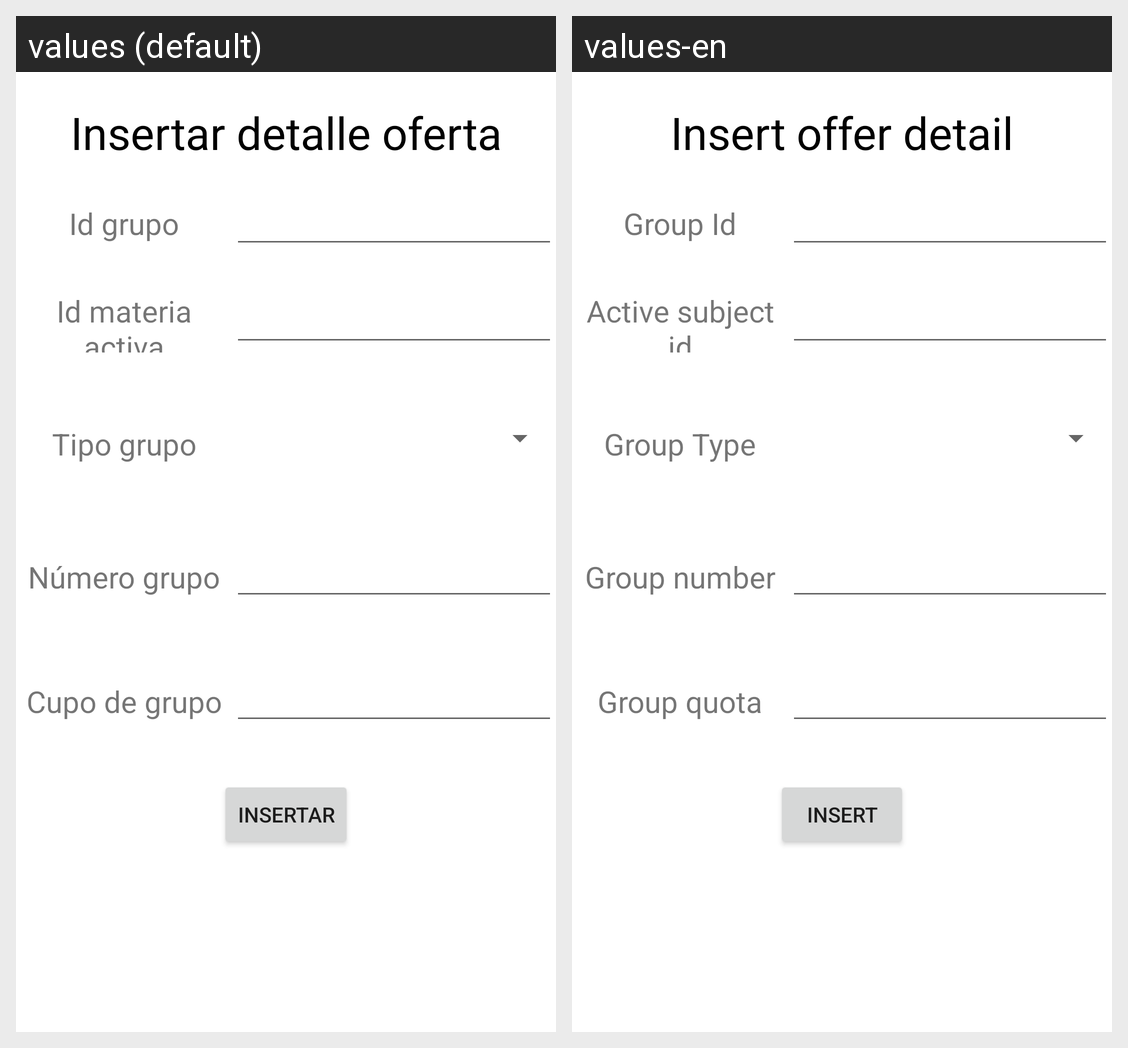

This grid shows one Android layout under two languages. Give, for every string resource on the screen, its name, the default text and each shown locale's text.
Android screen res/layout/activity_insertar_detalle_oferta.xml rendered under 2 locales, left to right: values (default), values-en. Device: Nexus 5 (rendered at 1080×1920; each locale shown at half size, 540×960, under a caption strip naming it); theme Theme.App_proyecto01.
Strings drawn on this screen, with the default value and each locale's value (text and hints the layout hard-codes, and strings that could not be matched under every locale, appear in the picture but are not listed):

insertarDetalleOferta
  values: Insertar detalle oferta
  values-en: Insert offer detail

idGrupoDetalleOferta
  values: Id grupo
  values-en: Group Id

idMateriaActiva
  values: Id materia activa
  values-en: Active subject id

tipoGrupo
  values: Tipo grupo
  values-en: Group Type

numeroGrupo
  values: Número grupo
  values-en: Group number

tamanoGrupo
  values: Cupo de grupo
  values-en: Group quota

Insertar
  values: Insertar
  values-en: Insert
